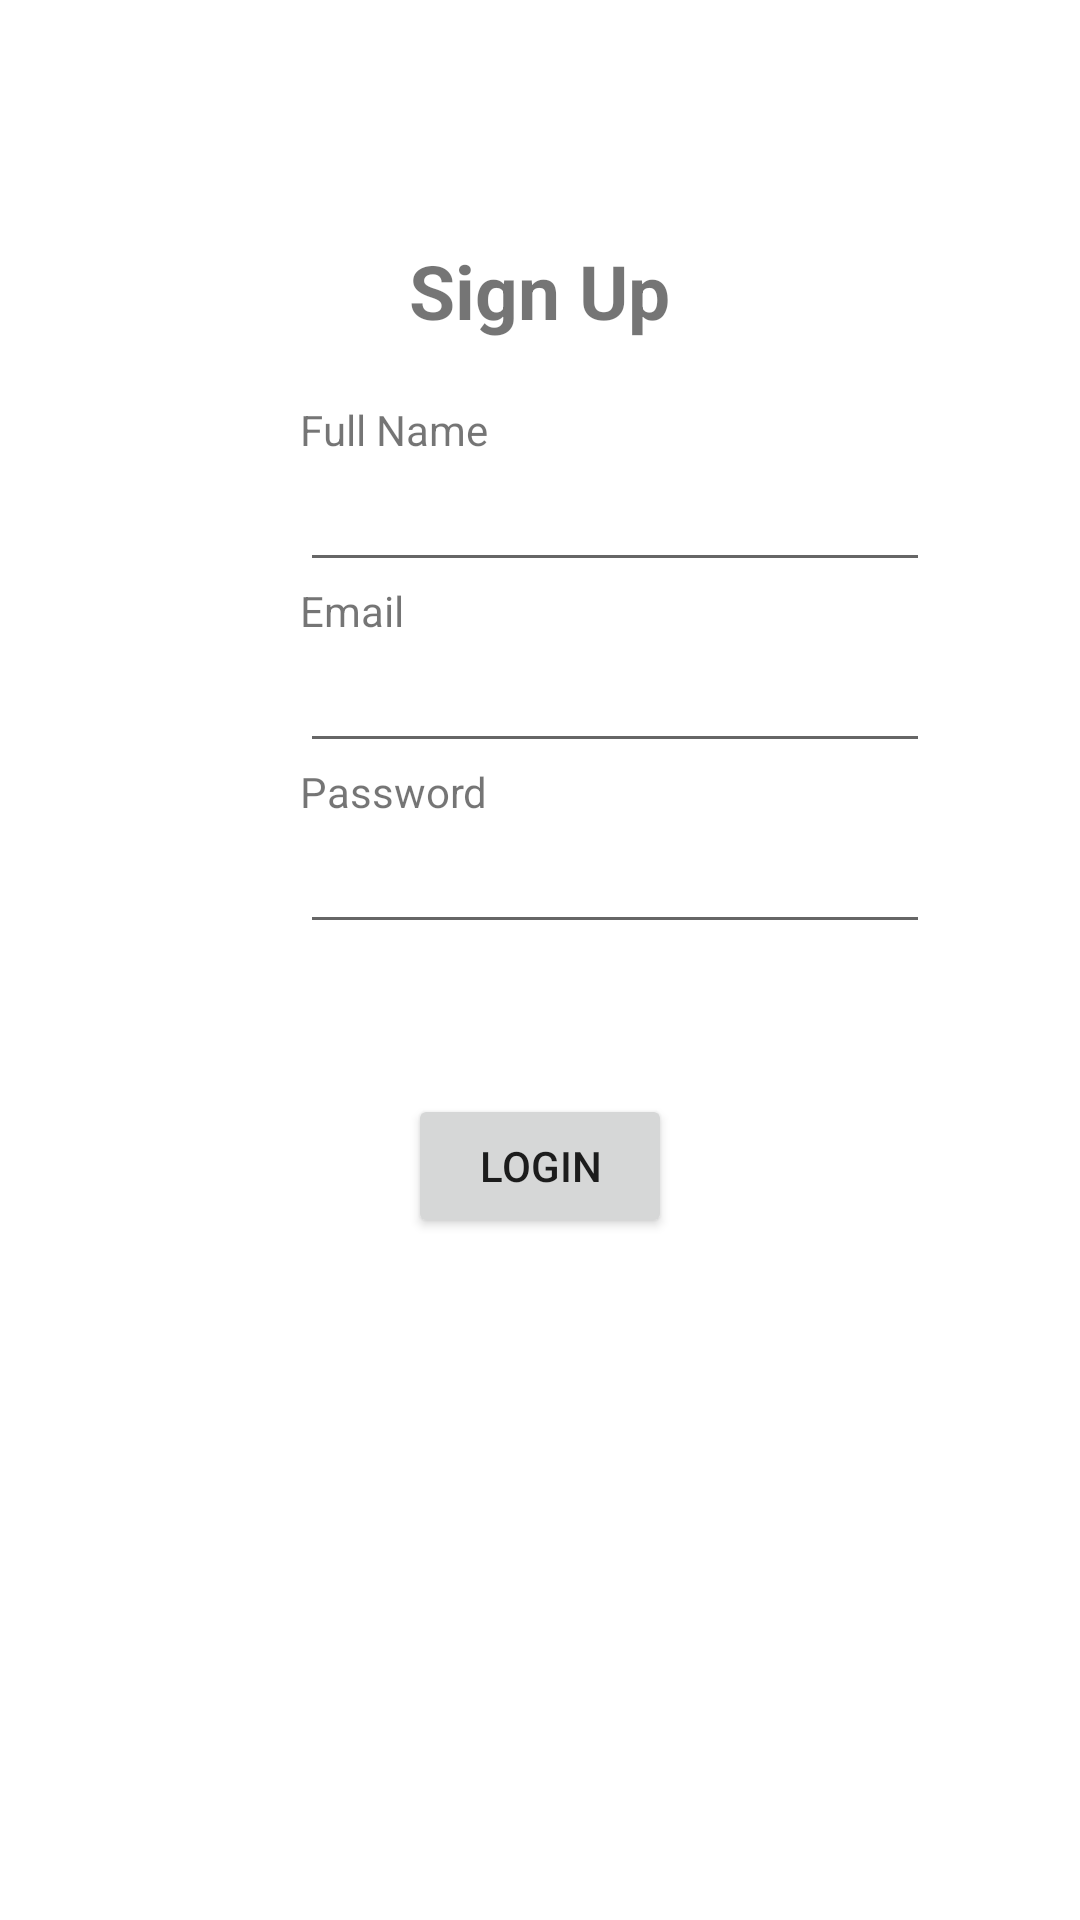

Write the Android layout XML for this screen, with the resource values it uses.
<!-- AndroidManifest.xml: application theme Theme.MyChatApp_FinalProject -->
<!-- res/layout/activity_sigup.xml -->
<?xml version="1.0" encoding="utf-8"?>
<LinearLayout xmlns:android="http://schemas.android.com/apk/res/android"
    android:orientation="vertical" android:layout_width="match_parent"
    android:layout_height="match_parent">

    <TextView
        android:id="@+id/loginscrn"
        android:layout_width="wrap_content"
        android:layout_height="wrap_content"
        android:layout_marginTop="80dp"
        android:text="Sign Up"
        android:textSize="25dp"
        android:textStyle="bold"
        android:layout_gravity="center"/>

    <TextView
        android:id="@+id/fstTxt"
        android:layout_width="wrap_content"
        android:layout_height="wrap_content"
        android:layout_marginLeft="100dp"
        android:layout_marginTop="20dp"
        android:text="Full Name"/>

    <EditText
        android:id="@+id/txtName"
        android:layout_width="wrap_content"
        android:layout_height="wrap_content"
        android:layout_marginLeft="100dp"
        android:ems="10"/>
    <TextView
        android:id="@+id/secTxt"
        android:layout_width="wrap_content"
        android:layout_height="wrap_content"
        android:text="Email"
        android:layout_marginLeft="100dp" />

    <EditText
        android:id="@+id/txtEmail"
        android:layout_width="wrap_content"
        android:layout_height="wrap_content"
        android:layout_marginLeft="100dp"
        android:ems="10" />

    <TextView
        android:id="@+id/thirdTxt"
        android:layout_width="wrap_content"
        android:layout_height="wrap_content"
        android:text="Password"
        android:layout_marginLeft="100dp" />

    <EditText
        android:id="@+id/txtPwd"
        android:layout_width="wrap_content"
        android:layout_height="wrap_content"
        android:layout_marginLeft="100dp"
        android:inputType="textPassword"
        android:ems="10" />

    <Button
        android:id="@+id/btnLogin"
        android:layout_width="wrap_content"
        android:layout_height="wrap_content"
        android:layout_marginTop="50dp"
        android:layout_gravity="center"
        android:text="Login" />

</LinearLayout>
<!-- resources referenced by this layout -->
<resources>
  <style name="Theme.MyChatApp_FinalProject" parent="Theme.MaterialComponents.DayNight.DarkActionBar">
          
          <item name="colorPrimary">@color/purple_500</item>
          <item name="colorPrimaryVariant">@color/purple_700</item>
          <item name="colorOnPrimary">@color/white</item>
          
          <item name="colorSecondary">@color/teal_200</item>
          <item name="colorSecondaryVariant">@color/teal_700</item>
          <item name="colorOnSecondary">@color/black</item>
          
          <item name="android:statusBarColor">?attr/colorPrimaryVariant</item>
          
      </style>
  <color name="purple_500">#BB86FC</color>
  <color name="purple_700">#FF3700B3</color>
  <color name="white">#FFFFFFFF</color>
  <color name="teal_200">#FF03DAC5</color>
  <color name="teal_700">#FF018786</color>
  <color name="black">#FF000000</color>
</resources>
